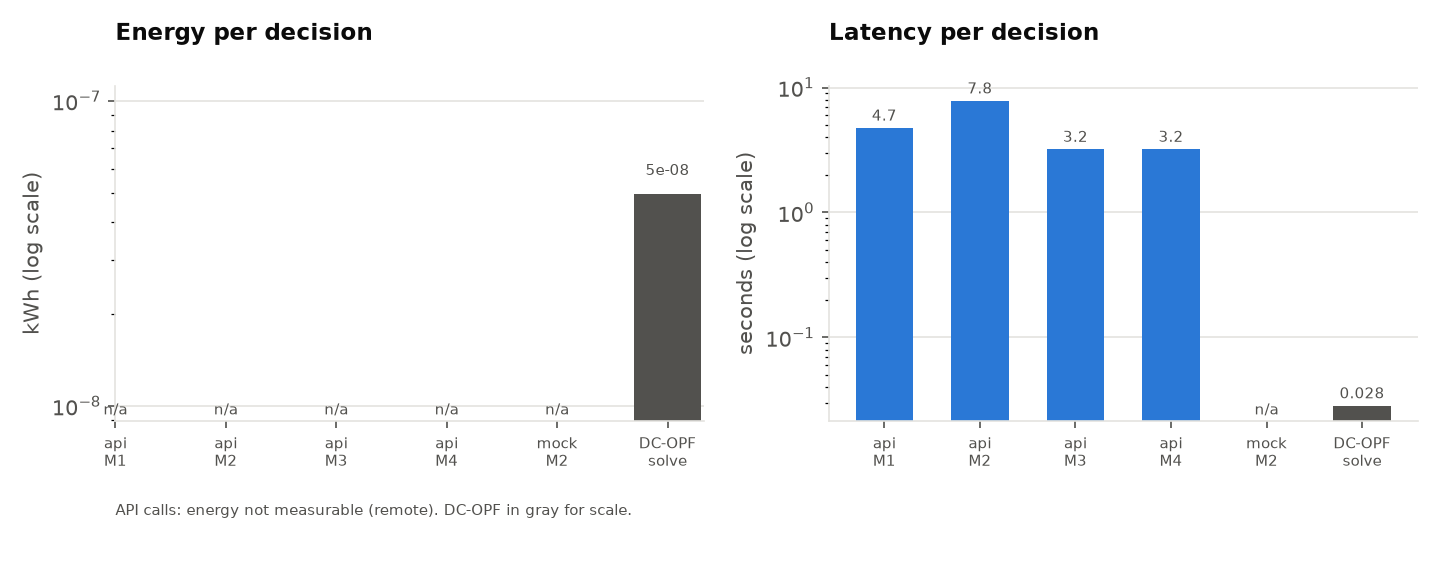

The table this chart was drawn from, first rows:
label, energy_kwh, latency_s
api M1, , 4.728
api M2, , 7.8
api M3, , 3.196
api M4, , 3.198
mock M2, , 0.0
DC-OPF solve, 4.9720212498991066e-08, 0.02835
